Run: headless pygame with SDL's dummy video driver; simulated clock (each Clock.tick advances the game by its frame time, no real sleeping); random seed 0; keys injected as events and as key.get_pressed() state; no mouse input.
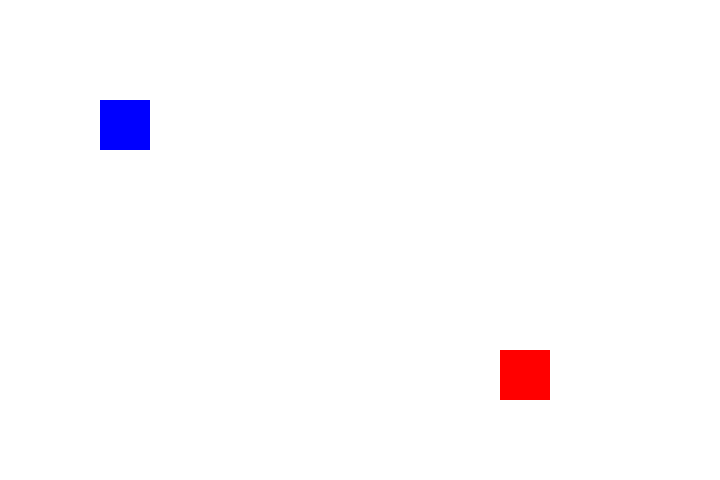
Frame 1 of 4 · flips 1–60 · no input
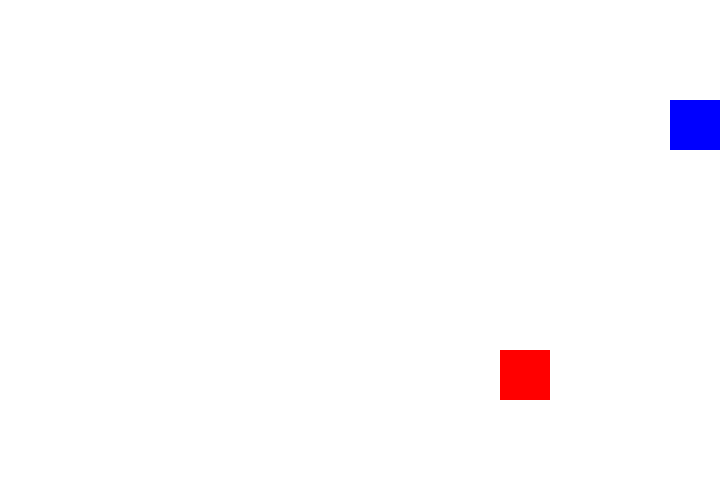
Frame 2 of 4 · flips 61–180 · tapped SPACE, RETURN · held RIGHT (→), D
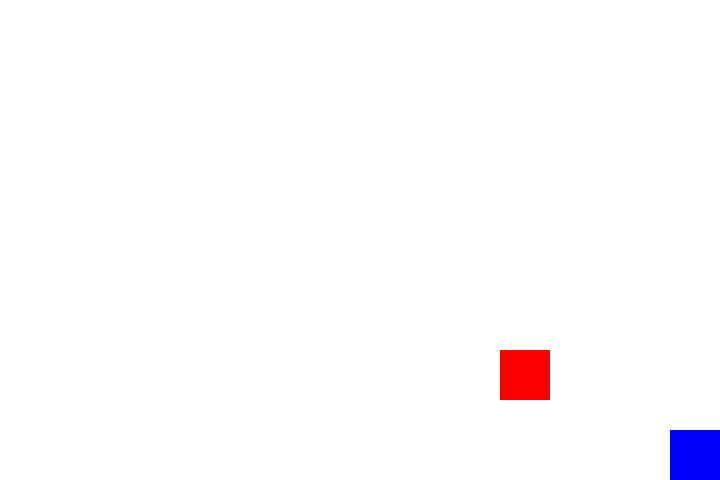
Frame 3 of 4 · flips 181–300 · held DOWN (↓), S
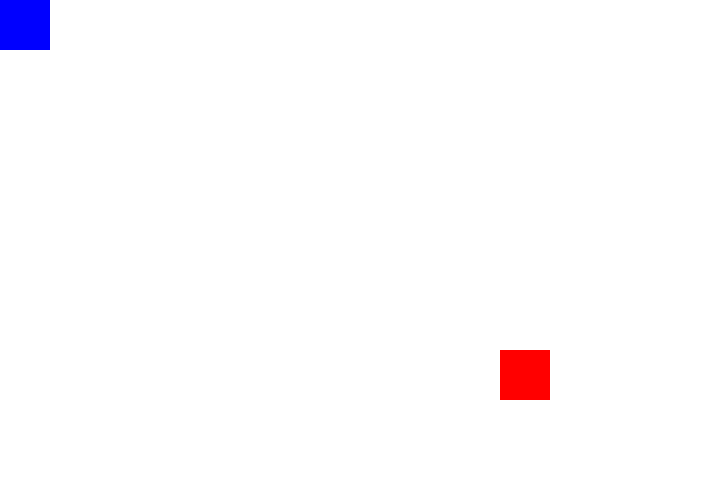
Frame 4 of 4 · flips 301–420 · held LEFT (←), A, UP (↑), W

The pygame program that drew these frames:

import sys
import pygame
import time

from pygame.locals import *


pygame.init()
windowWidth = 720
windowHeight = 480
clock = pygame.time.Clock()

displaySurface = pygame.display.set_mode((windowWidth,windowHeight))

done = False
WHITE = [255, 255, 255]

class tank:
	"""docstring for tank"""
	def __init__(self, name, colour, x, y):
		self.name = name
		if colour == "blue":
			self.colour = [0,0,255]
		elif colour == "green":
			self.colour = [0,255,0]
		elif colour == "red":
			self.colour = [255,0,0]
		self.x = x
		self.y = y
		self.direction = 0
		# self.angle = 0

	def moveRight(self):
		# self.angle = 0
		if self.x < windowWidth - 50:
			self.x += 10
		else:
			self.x = windowWidth-50
		self.direction = 0

	def moveLeft(self):
		# self.angle = 180
		if self.x > 0:
			self.x -= 10
		else:
			self.x = 0
		self.direction = 180

	def moveUp(self):
		# self.angle = 90
		if self.y > 0:
			self.y -= 10
		else:
			self.y = 0
		self.direction = 90

	def moveDown(self):
		# self.angle = 270
		if self.y < windowHeight-50:
			self.y += 10
		else:
			self.y = windowHeight-50
		self.direction = 270

	def draw(self):
		pygame.draw.rect(displaySurface,(self.colour),[self.x, self.y,50,50])

class bullet:
	"""docstring for bullet"""
	def __init__(self, x, y, direction, bulletID):
		self.x = x
		self.y = y
		self.id = bulletID
		self.direction = direction
		if self.direction == 0 or self.direction == 270:
			self.change = 1
		else:
			self.change = -1
		self.flying = True
		if self.direction %180==0:
			self.x += 35*self.change
		else:
			self.y += 35*self.change

	def collisionCheck(self):
		if self.x < 20 or self.x > windowWidth - 20 or self.y < 20 or self.y > windowHeight-20:
			bullets.remove(self.id)

	def draw(self):
		pygame.draw.rect(displaySurface,([0,0,0]),[self.x, self.y, 10,10])
		if self.direction %180==0:
			self.x += 25*self.change
		else:
			self.y += 25*self.change

tanks = []
bullets = []

blueTank = tank("Blue Tank", "blue", 100, 100)
redTank = tank("Red Tank", "red", 500, 350)

tanks.append(blueTank)
tanks.append(redTank)

fired = False

while not done:
	keys=pygame.key.get_pressed()
	for event in pygame.event.get():
		if event.type == pygame.QUIT:
			pygame.quit()
			sys.exit()
	if keys[K_LEFT]:
		blueTank.moveLeft()
	if keys[K_RIGHT]:
		blueTank.moveRight()
	if keys[K_UP]:
		blueTank.moveUp()
	if keys[K_DOWN]:
		blueTank.moveDown()
	if keys[K_SPACE]:
		if not fired:
			bullets.append(bullet(blueTank.x+20, blueTank.y+20, blueTank.direction, len(bullets)))
			fired = True
	else:
		fired = False
	
	displaySurface.fill(WHITE)
	for x in tanks:
		x.draw()
	for x in bullets:
		x.draw()
	
	pygame.display.flip()
	clock.tick(60)
